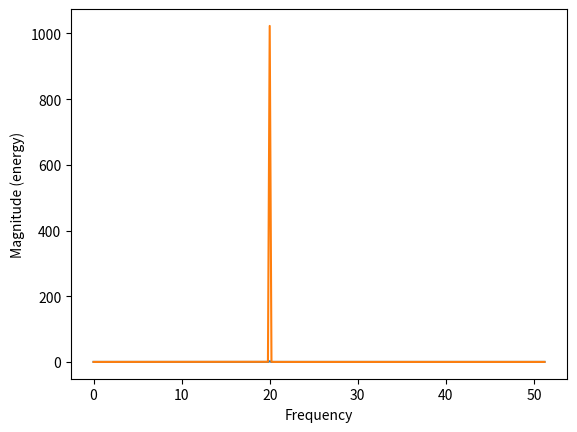

Reproduce this figure in Python.
import matplotlib.pyplot as plt
import numpy as np
tau, n = 10, 1024 # 10 second signal with 1024 points
T = tau/n # sampling interval
t = np.arange(n)*T
a = 4 # amplitude
x = a*np.sin(40*np.pi*t) # 20 Hz sine with amplitude a
# New correct behavior: Amplitude at 20 Hz is a/2
plt.magnitude_spectrum(x, Fs=1/T, sides='onesided', scale='linear')
# Original behavior: Amplitude at 20 Hz is (a/2)*(n/2) for a Hanning window
w = np.hanning(n) # default window is a Hanning window
plt.magnitude_spectrum(x*np.sum(w), Fs=1/T, sides='onesided', scale='linear')
plt.show()